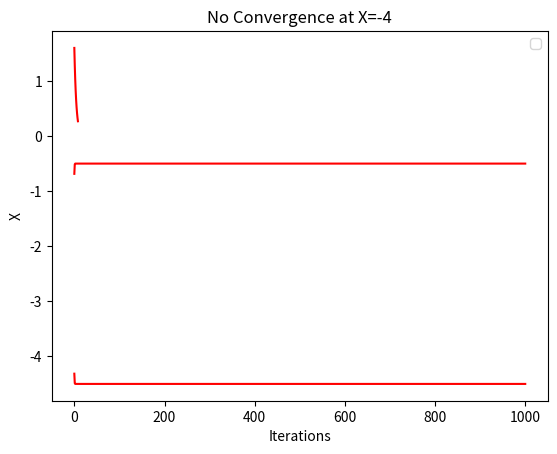

Source code (Python):
"""Non-convex function stuck at local minima."""
import matplotlib.pyplot as plt
import numpy as np


def evaluate(x):
    """Forward pass."""
    if x < 0:
        return np.sin(np.pi * x)
    else:
        return x**2 - 2


def sgd(init, n):
    """Gradient descent."""
    x = init
    errors = []
    x_vals = []
    c = 0
    while True:
        c += 1
        if x < 0:
            df = np.pi * np.cos(np.pi * x)
        else:
            df = 2 * x

        x = x - n*df
        fx = evaluate(x)
        print("X = {}, f(X) = {}".format(x, fx))
        x_vals.append(x)
        errors.append(fx)
        if fx < -1.9:
            return errors, x_vals
        if c > 1000:
            return errors, x_vals


if __name__ == "__main__":
    X = 2
    errors, X_vals = sgd(X, 0.1)
    plt.plot(X_vals, color='red')
    plt.xlabel("Iterations")
    plt.ylabel("X")
    plt.title("Convergence at X={}".format(X))
    plt.legend()
    plt.show()

    X = -1
    errors, X_vals = sgd(X, 0.1)
    plt.plot(X_vals, color='red')
    plt.xlabel("Iterations")
    plt.ylabel("X")
    plt.title("No Convergence at X={}".format(X))
    plt.legend()
    plt.show()

    X = -4
    errors, X_vals = sgd(X, 0.1)
    plt.plot(X_vals, color='red')
    plt.xlabel("Iterations")
    plt.ylabel("X")
    plt.title("No Convergence at X={}".format(X))
    plt.legend()
    plt.show()
